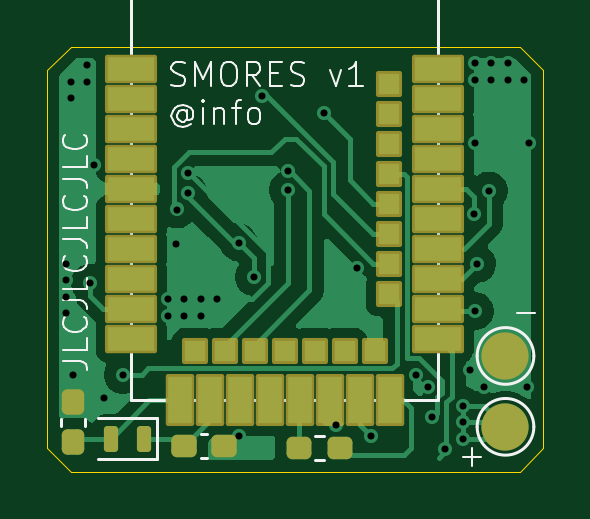
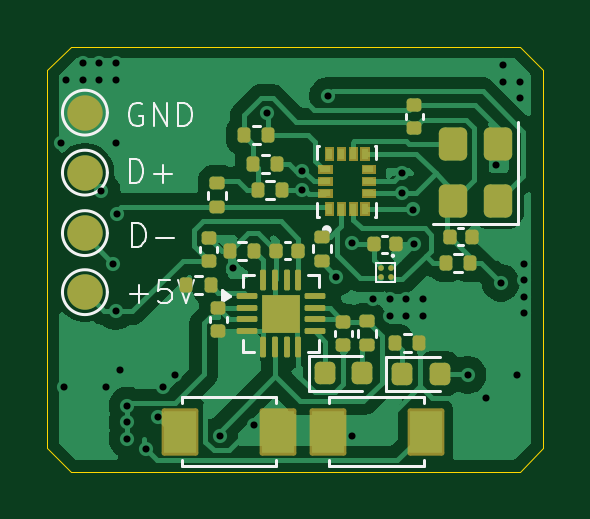
Circuit board: 11 layer files. Board 21.0 x 18.0 mm.
- bottom_copper: SMORES-CuBottom.gbr (53569 bytes)
- inner_copper: SMORES-CuIn1.gbr (53887 bytes)
- inner_copper: SMORES-CuIn2.gbr (87209 bytes)
- top_copper: SMORES-CuTop.gbr (36110 bytes)
- outline: SMORES-EdgeCuts.gbr (704 bytes)
- bottom_mask: SMORES-MaskBottom.gbr (8593 bytes)
- top_mask: SMORES-MaskTop.gbr (3391 bytes)
- drill: SMORES-NPTH.drl (265 bytes)
- drill: SMORES-PTH.drl (1220 bytes)
- bottom_silk: SMORES-SilkBottom.gbr (17637 bytes)
- top_silk: SMORES-SilkTop.gbr (16941 bytes)

=== bottom_copper: SMORES-CuBottom.gbr (53569 bytes, source omitted) ===
=== inner_copper: SMORES-CuIn1.gbr (53887 bytes, source omitted) ===
=== inner_copper: SMORES-CuIn2.gbr (87209 bytes, source omitted) ===
=== top_copper: SMORES-CuTop.gbr (36110 bytes, source omitted) ===
=== outline: SMORES-EdgeCuts.gbr ===
%TF.GenerationSoftware,KiCad,Pcbnew,9.0.6*%
%TF.CreationDate,2025-11-30T22:56:02+09:00*%
%TF.ProjectId,SMORES,534d4f52-4553-42e6-9b69-6361645f7063,rev?*%
%TF.SameCoordinates,Original*%
%TF.FileFunction,Profile,NP*%
%FSLAX46Y46*%
G04 Gerber Fmt 4.6, Leading zero omitted, Abs format (unit mm)*
G04 Created by KiCad (PCBNEW 9.0.6) date 2025-11-30 22:56:02*
%MOMM*%
%LPD*%
G01*
G04 APERTURE LIST*
%TA.AperFunction,Profile*%
%ADD10C,0.050000*%
%TD*%
G04 APERTURE END LIST*
D10*
X131000000Y-51000000D02*
X131000000Y-67000000D01*
X130000000Y-68000000D01*
X111000000Y-68000000D01*
X110000000Y-67000000D01*
X110000000Y-51000000D01*
X111000000Y-50000000D01*
X130000000Y-50000000D01*
X131000000Y-51000000D01*
M02*

=== bottom_mask: SMORES-MaskBottom.gbr (8593 bytes, source omitted) ===
=== top_mask: SMORES-MaskTop.gbr (3391 bytes, source withheld) ===
=== drill: SMORES-NPTH.drl ===
M48
; DRILL file {KiCad 9.0.6} date 2025-11-30T22:56:02+0900
; FORMAT={-:-/ absolute / inch / decimal}
; #@! TF.CreationDate,2025-11-30T22:56:02+09:00
; #@! TF.GenerationSoftware,Kicad,Pcbnew,9.0.6
; #@! TF.FileFunction,NonPlated,1,2,NPTH
FMAT,2
INCH
%
G90
G05
M30

=== drill: SMORES-PTH.drl ===
M48
; DRILL file {KiCad 9.0.6} date 2025-11-30T22:56:02+0900
; FORMAT={-:-/ absolute / inch / decimal}
; #@! TF.CreationDate,2025-11-30T22:56:02+09:00
; #@! TF.GenerationSoftware,Kicad,Pcbnew,9.0.6
; #@! TF.FileFunction,Plated,1,2,PTH
FMAT,2
INCH
; #@! TA.AperFunction,Plated,PTH,ViaDrill
T1C0.0118
%
G90
G05
T1
X4.3622Y-2.3307
X4.3622Y-2.3583
X4.3622Y-2.3858
X4.3622Y-2.4134
X4.3701Y-2.0276
X4.3701Y-2.0551
X4.374Y-2.5157
X4.3976Y-2.0
X4.3976Y-2.0276
X4.4016Y-2.3622
X4.4094Y-2.1654
X4.4252Y-2.5551
X4.4567Y-2.5157
X4.5315Y-2.3898
X4.5315Y-2.4173
X4.5457Y-2.2976
X4.5472Y-2.2402
X4.5591Y-2.3898
X4.5591Y-2.4173
X4.5654Y-2.1795
X4.5661Y-2.2128
X4.5866Y-2.3898
X4.5866Y-2.4173
X4.6142Y-2.3898
X4.6496Y-2.2953
X4.6496Y-2.6173
X4.6752Y-2.3524
X4.689Y-2.0512
X4.7323Y-2.1756
X4.7323Y-2.2071
X4.7913Y-2.0787
X4.8123Y-2.5994
X4.8471Y-2.3374
X4.8701Y-2.6181
X4.9449Y-2.5157
X4.9646Y-2.5354
X4.9724Y-2.5866
X4.9931Y-2.6387
X5.0236Y-2.5669
X5.0236Y-2.5945
X5.0236Y-2.622
X5.0354Y-2.5079
X5.0413Y-2.248
X5.0433Y-1.9961
X5.0433Y-2.0236
X5.0433Y-2.1299
X5.0433Y-2.4094
X5.0472Y-2.3307
X5.0591Y-2.5354
X5.0669Y-2.2087
X5.0709Y-1.9961
X5.0709Y-2.0236
X5.0984Y-1.9961
X5.0984Y-2.0236
X5.126Y-2.0236
X5.1299Y-2.5354
X5.1339Y-2.1299
M30

=== bottom_silk: SMORES-SilkBottom.gbr (17637 bytes, source omitted) ===
=== top_silk: SMORES-SilkTop.gbr (16941 bytes, source omitted) ===
